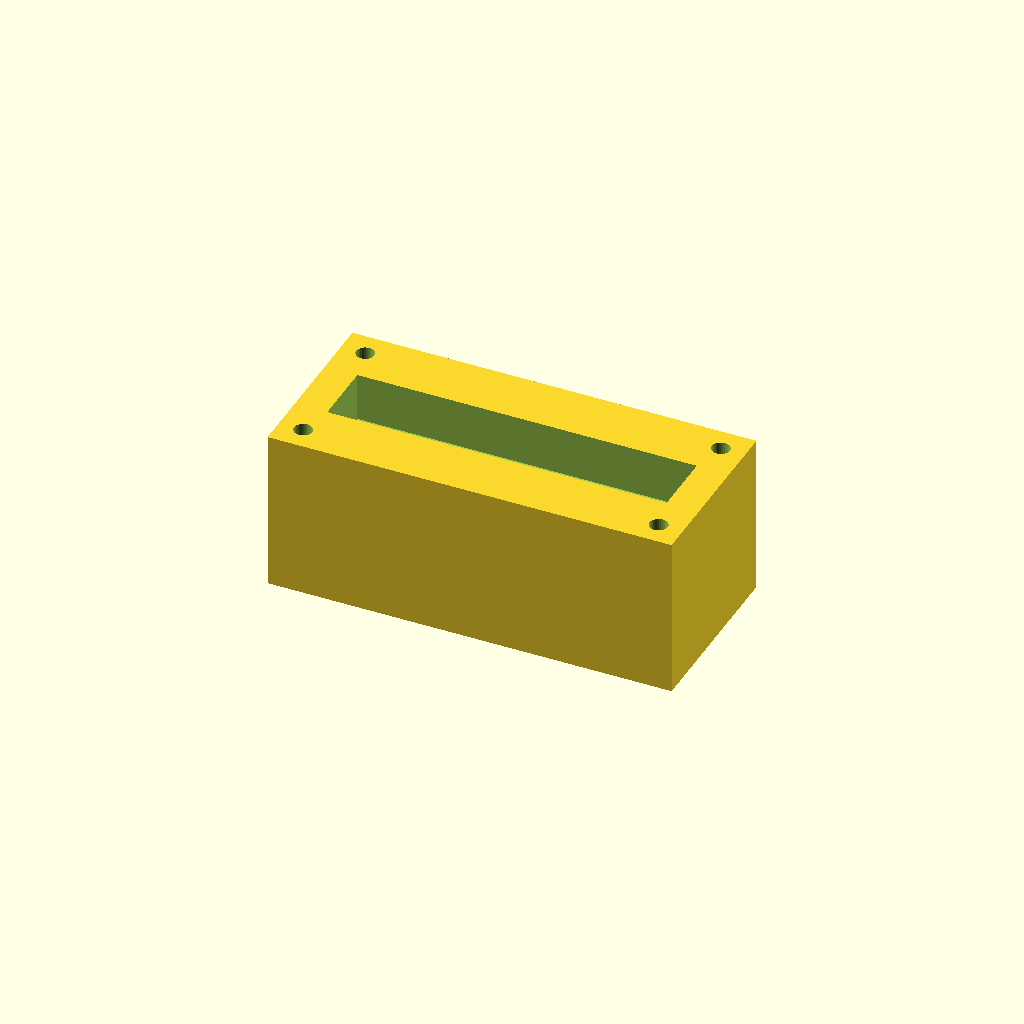
Cell 1: rendered with the file's own defaults.
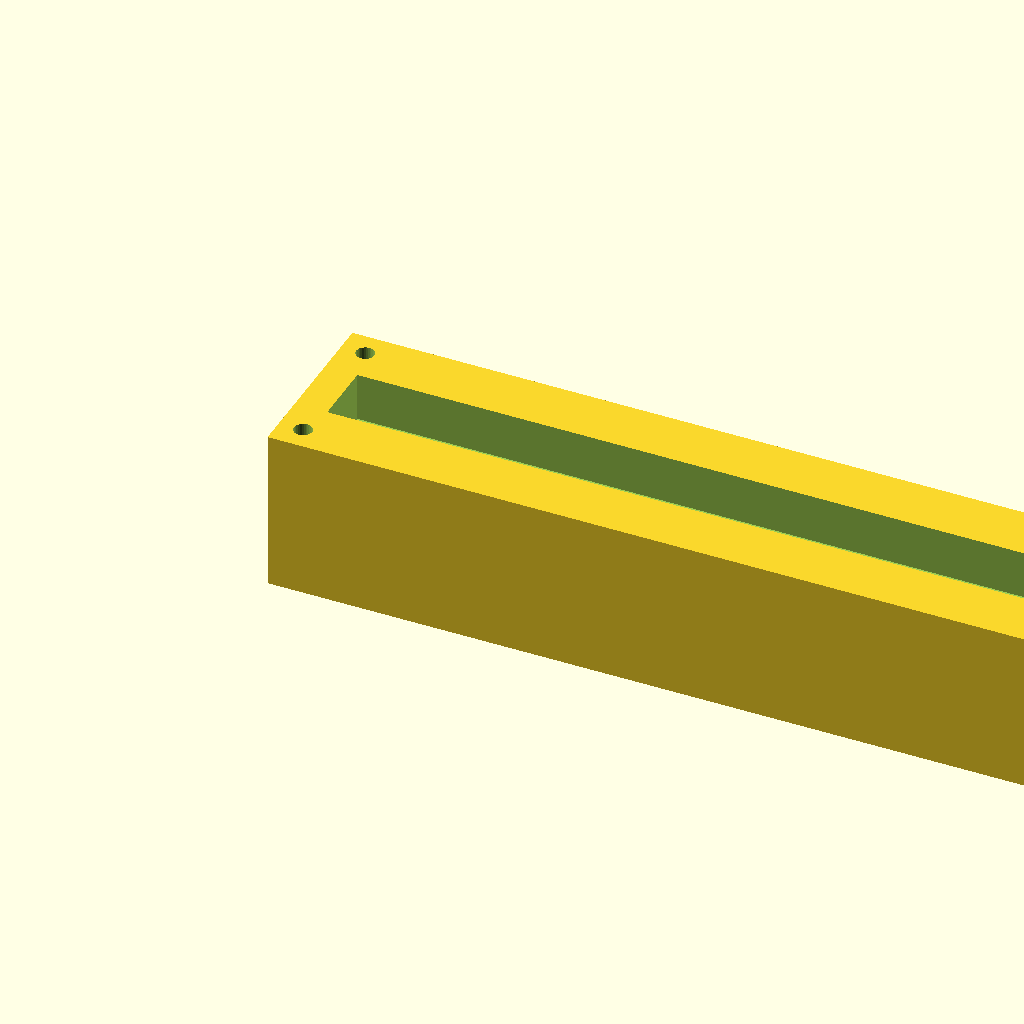
Cell 2: the same model with block_l = 200.
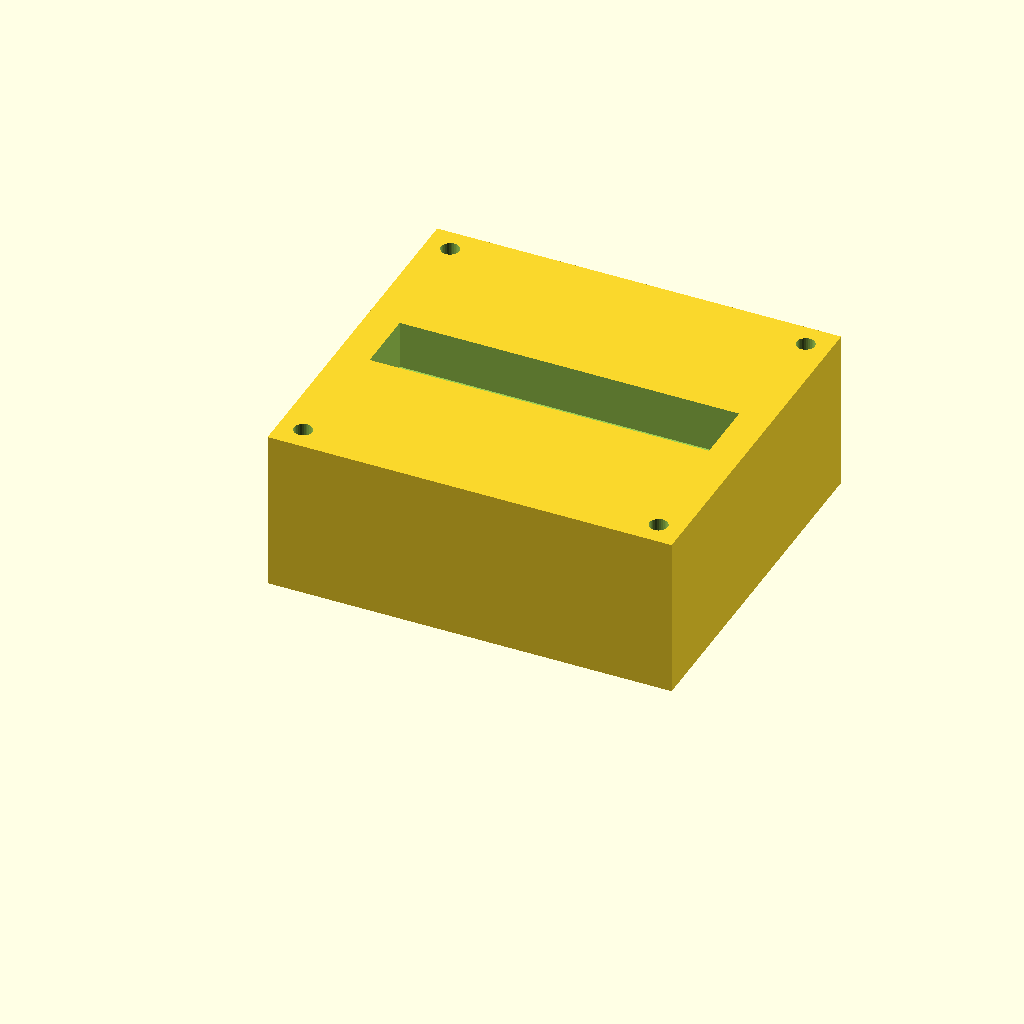
Cell 3: block_w = 90 (everything else at default).
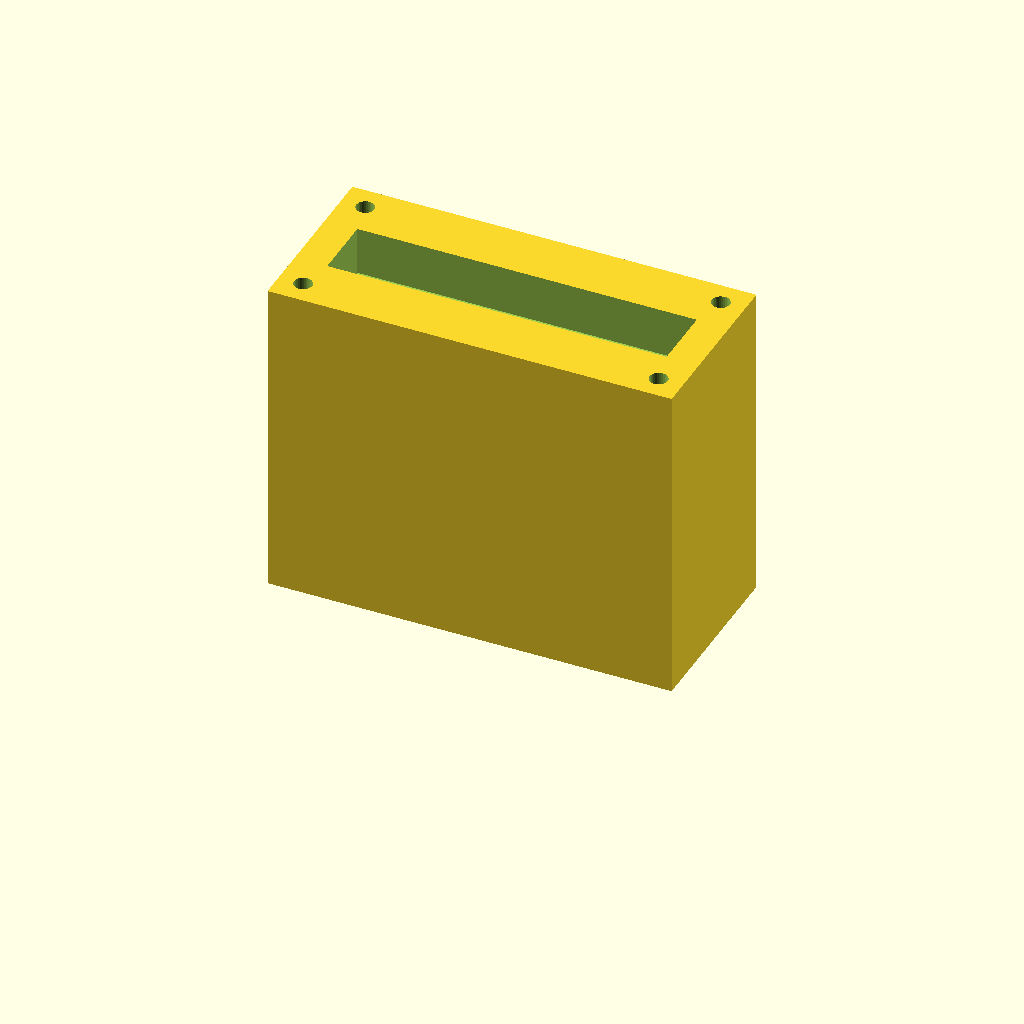
Cell 4: block_h = 80 (everything else at default).
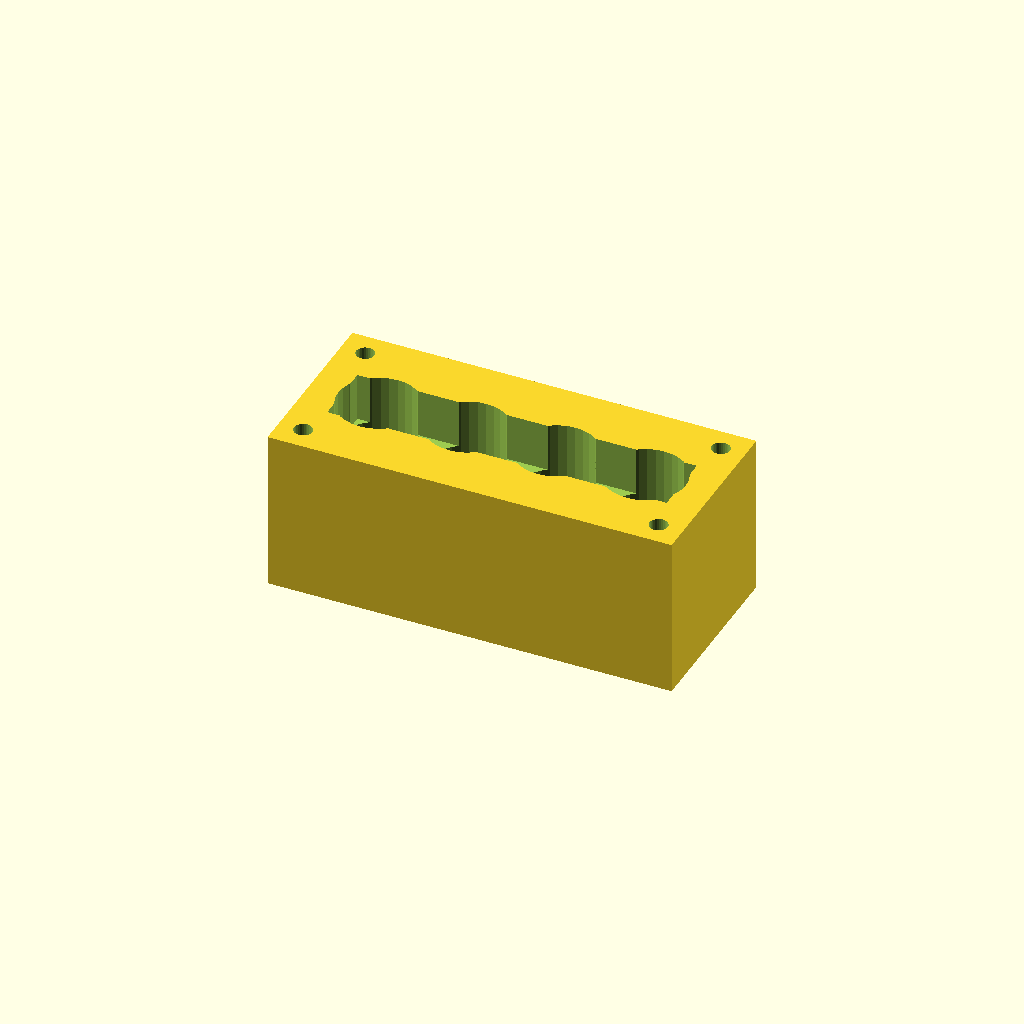
Cell 5 — port_d set to 20, the other parameters unchanged.
All cells are drawn from one camera (rotation 55°, 0°, 25°, orthographic, colour scheme Cornfield), so only the parameter changes between them.
Source of the model, optional_data/data/solid2/manifoldblock/part_0124.scad:
$fn = 32;

// ----------------------------------------------------------------------
// Manifold block: gallery_top manifold
// ----------------------------------------------------------------------

// --- parameters (mm) ---
block_l = 100;            // block length, X
block_w = 45;             // block width, Y
block_h = 40;             // block height, Z
port_d = 10;              // port bore diameter
port_pitch = 22;          // port pitch along X
gallery_d = 16;           // top gallery width, Y
gallery_depth = 12;       // gallery pocket depth
wall_p = 8;               // gallery end wall thickness, X
mnt_d = 4.5;              // mounting hole diameter
mnt_in = 6;               // mounting hole inset from the edges

n_ports = 4;  // ports in the row
port_x0 = (block_l - (n_ports - 1) * port_pitch) / 2;  // first port X

difference() {
  cube([block_l, block_w, block_h]);
  for (i = [0 : n_ports - 1])
    translate([port_x0 + i * port_pitch, block_w / 2, -1])
      cylinder(h = block_h + 2, d = port_d);
  translate([wall_p, block_w / 2 - gallery_d / 2, block_h - gallery_depth])
    cube([block_l - 2 * wall_p, gallery_d, gallery_depth + 1]);
  for (cx = [mnt_in, block_l - mnt_in])
    for (cy = [mnt_in, block_w - mnt_in])
      translate([cx, cy, -1]) cylinder(h = block_h + 2, d = mnt_d);
}
Customizer parameters (derived from the source; name, type, default, range or options):
block_l: number, default 100
block_w: number, default 45
block_h: number, default 40
port_d: number, default 10
port_pitch: number, default 22
gallery_d: number, default 16
gallery_depth: number, default 12
wall_p: number, default 8
mnt_d: number, default 4.5
mnt_in: number, default 6
n_ports: number, default 4
